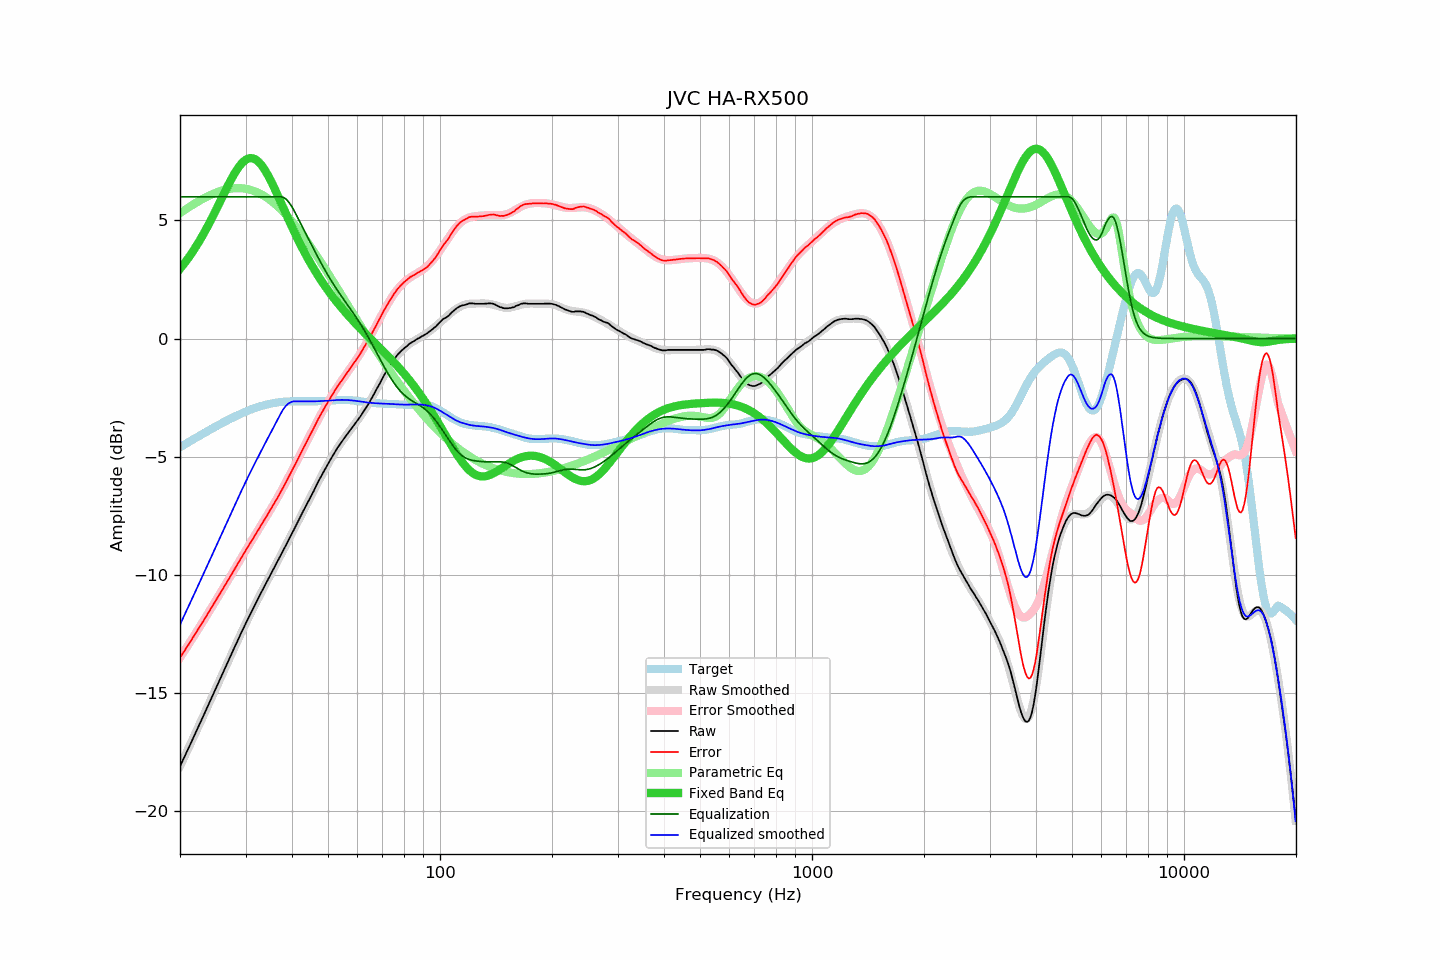

The table this chart was drawn from, first rows:
frequency, raw, error, smoothed, error_smoothed, equalization, parametric_eq, equalized_raw, equalized_smoothed, target
20.00, -18.11, -13.51, -18.11, -13.51, 6.00, 2.95, -12.11, -12.11, -4.60
20.20, -17.97, -13.41, -17.97, -13.41, 6.00, 3.04, -11.97, -11.97, -4.56
20.40, -17.82, -13.30, -17.82, -13.30, 6.00, 3.12, -11.82, -11.82, -4.52
20.61, -17.68, -13.20, -17.68, -13.20, 6.00, 3.21, -11.68, -11.68, -4.48
20.81, -17.53, -13.09, -17.53, -13.09, 6.00, 3.30, -11.53, -11.53, -4.44
21.02, -17.39, -12.99, -17.38, -12.98, 6.00, 3.39, -11.39, -11.38, -4.40
21.23, -17.24, -12.88, -17.24, -12.88, 6.00, 3.49, -11.24, -11.24, -4.36
21.44, -17.09, -12.77, -17.09, -12.77, 6.00, 3.59, -11.09, -11.09, -4.32
21.66, -16.94, -12.66, -16.94, -12.66, 6.00, 3.69, -10.94, -10.94, -4.28
21.87, -16.80, -12.56, -16.80, -12.56, 6.00, 3.79, -10.80, -10.80, -4.24
22.09, -16.65, -12.45, -16.65, -12.45, 6.00, 3.90, -10.65, -10.65, -4.20
22.31, -16.50, -12.34, -16.50, -12.34, 6.00, 4.01, -10.50, -10.50, -4.16
22.54, -16.35, -12.23, -16.35, -12.23, 6.00, 4.12, -10.35, -10.35, -4.12
22.76, -16.20, -12.12, -16.20, -12.12, 6.00, 4.24, -10.20, -10.20, -4.08
22.99, -16.06, -12.02, -16.05, -12.01, 6.00, 4.36, -10.06, -10.05, -4.04
23.22, -15.91, -11.91, -15.91, -11.90, 6.00, 4.48, -9.91, -9.91, -4.00
23.45, -15.76, -11.80, -15.76, -11.79, 6.00, 4.60, -9.76, -9.76, -3.96
23.69, -15.61, -11.69, -15.61, -11.68, 6.00, 4.73, -9.61, -9.61, -3.92
23.92, -15.46, -11.57, -15.46, -11.57, 6.00, 4.86, -9.46, -9.46, -3.89
24.16, -15.31, -11.46, -15.31, -11.46, 6.00, 4.99, -9.31, -9.31, -3.85
24.40, -15.16, -11.35, -15.16, -11.35, 6.00, 5.12, -9.16, -9.16, -3.81
24.65, -15.01, -11.24, -15.01, -11.24, 6.00, 5.25, -9.01, -9.01, -3.77
24.89, -14.86, -11.12, -14.86, -11.13, 6.00, 5.39, -8.86, -8.86, -3.73
25.14, -14.71, -11.01, -14.71, -11.01, 6.00, 5.53, -8.71, -8.71, -3.69
25.39, -14.56, -10.90, -14.56, -10.90, 6.00, 5.67, -8.56, -8.56, -3.66
25.65, -14.41, -10.79, -14.41, -10.79, 6.00, 5.81, -8.41, -8.41, -3.62
25.91, -14.26, -10.68, -14.26, -10.67, 6.00, 5.95, -8.26, -8.26, -3.58
26.16, -14.11, -10.56, -14.11, -10.56, 6.00, 6.09, -8.11, -8.11, -3.55
26.43, -13.96, -10.45, -13.96, -10.45, 6.00, 6.23, -7.96, -7.96, -3.51
26.69, -13.81, -10.33, -13.81, -10.33, 6.00, 6.36, -7.81, -7.81, -3.48
26.96, -13.66, -10.22, -13.66, -10.22, 6.00, 6.50, -7.66, -7.66, -3.44
27.23, -13.51, -10.10, -13.51, -10.10, 6.00, 6.63, -7.51, -7.51, -3.41
27.50, -13.36, -9.99, -13.36, -9.99, 6.00, 6.76, -7.36, -7.36, -3.37
27.77, -13.21, -9.87, -13.21, -9.87, 6.00, 6.88, -7.21, -7.21, -3.34
28.05, -13.06, -9.75, -13.06, -9.75, 6.00, 7.00, -7.06, -7.06, -3.31
28.33, -12.92, -9.64, -12.91, -9.64, 6.00, 7.11, -6.92, -6.91, -3.27
28.62, -12.77, -9.53, -12.77, -9.52, 6.00, 7.21, -6.77, -6.77, -3.24
28.90, -12.62, -9.41, -12.62, -9.41, 6.00, 7.30, -6.62, -6.62, -3.21
29.19, -12.47, -9.29, -12.48, -9.30, 6.00, 7.39, -6.47, -6.48, -3.18
29.48, -12.33, -9.18, -12.33, -9.18, 6.00, 7.46, -6.33, -6.33, -3.15
29.78, -12.18, -9.06, -12.19, -9.07, 6.00, 7.52, -6.18, -6.19, -3.12
30.08, -12.04, -8.95, -12.05, -8.96, 6.00, 7.57, -6.04, -6.05, -3.09
30.38, -11.90, -8.84, -11.91, -8.84, 6.00, 7.61, -5.90, -5.91, -3.06
30.68, -11.77, -8.74, -11.77, -8.73, 6.00, 7.63, -5.77, -5.77, -3.03
30.99, -11.64, -8.63, -11.63, -8.62, 6.00, 7.64, -5.64, -5.63, -3.01
31.30, -11.50, -8.52, -11.49, -8.51, 6.00, 7.63, -5.50, -5.49, -2.98
31.61, -11.36, -8.40, -11.36, -8.40, 6.00, 7.61, -5.36, -5.36, -2.96
31.93, -11.22, -8.29, -11.22, -8.29, 6.00, 7.58, -5.22, -5.22, -2.93
32.24, -11.09, -8.18, -11.09, -8.18, 6.00, 7.53, -5.09, -5.09, -2.91
32.57, -10.96, -8.07, -10.96, -8.07, 6.00, 7.47, -4.96, -4.96, -2.89
32.89, -10.82, -7.95, -10.82, -7.96, 6.00, 7.40, -4.82, -4.82, -2.87
33.22, -10.69, -7.84, -10.69, -7.84, 6.00, 7.31, -4.69, -4.69, -2.85
33.55, -10.56, -7.73, -10.56, -7.73, 6.00, 7.22, -4.56, -4.56, -2.83
33.89, -10.43, -7.62, -10.43, -7.62, 6.00, 7.11, -4.43, -4.43, -2.81
34.23, -10.30, -7.51, -10.30, -7.51, 6.00, 7.00, -4.30, -4.30, -2.79
34.57, -10.17, -7.39, -10.17, -7.39, 6.00, 6.88, -4.17, -4.17, -2.78
34.92, -10.04, -7.28, -10.04, -7.28, 6.00, 6.75, -4.04, -4.04, -2.76
35.27, -9.91, -7.16, -9.91, -7.17, 6.00, 6.61, -3.91, -3.91, -2.75
35.62, -9.79, -7.06, -9.78, -7.05, 6.00, 6.47, -3.79, -3.78, -2.73
35.97, -9.66, -6.94, -9.66, -6.93, 6.00, 6.33, -3.66, -3.66, -2.72
... 635 more rows
